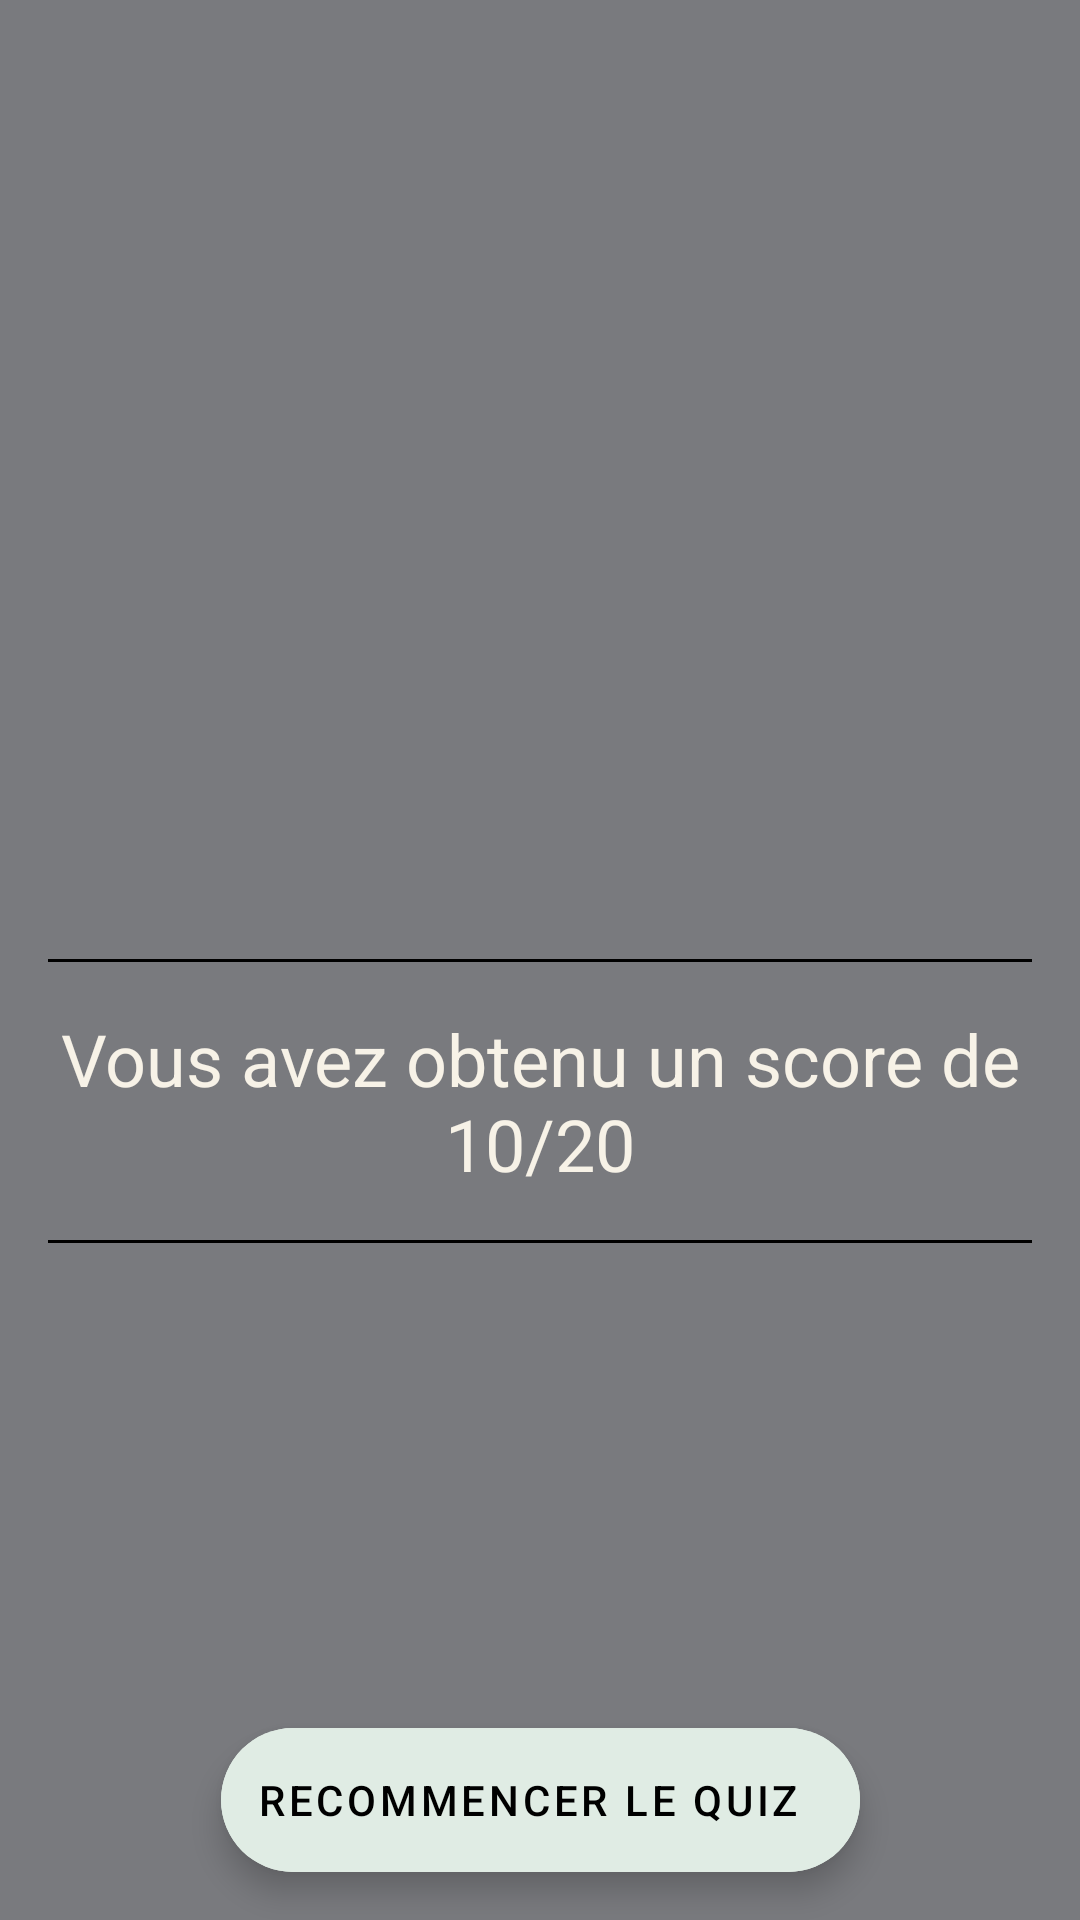

This screen was rendered from an Android layout file. Write that file and the resources it references.
<!-- AndroidManifest.xml: application theme Theme.TawhidQuiz -->
<!-- res/layout/activity_score.xml -->
<?xml version="1.0" encoding="utf-8"?>
<androidx.constraintlayout.widget.ConstraintLayout xmlns:android="http://schemas.android.com/apk/res/android"
    xmlns:app="http://schemas.android.com/apk/res-auto"
    xmlns:tools="http://schemas.android.com/tools"
    android:layout_width="match_parent"
    android:layout_height="match_parent"
    android:background="@color/brownHard"
    tools:context=".controler.ScoreActivity">

    <TextView
        android:id="@+id/lineTop"
        android:layout_width="match_parent"
        android:layout_height="1dp"
        android:layout_marginStart="16dp"
        android:layout_marginEnd="16dp"
        android:background="@android:color/black"
        app:layout_constraintBottom_toBottomOf="parent"
        app:layout_constraintEnd_toEndOf="parent"
        app:layout_constraintStart_toStartOf="parent"
        app:layout_constraintTop_toTopOf="parent" />

    <TextView
        android:id="@+id/lineBottom"
        android:layout_width="match_parent"
        android:layout_height="1dp"
        android:layout_marginStart="16dp"
        android:layout_marginTop="16dp"
        android:layout_marginEnd="16dp"
        android:background="@android:color/black"
        app:layout_constraintEnd_toEndOf="parent"
        app:layout_constraintStart_toStartOf="parent"
        app:layout_constraintTop_toBottomOf="@id/FinalScoreView" />


    <TextView
        android:id="@+id/FinalScoreView"
        android:layout_width="match_parent"
        android:layout_height="wrap_content"
        android:layout_marginStart="8dp"
        android:layout_marginTop="16dp"
        android:layout_marginEnd="8dp"
        android:gravity="center_horizontal"
        android:text="Vous avez obtenu un score de 10/20"
        android:textColor="#F7F2E7"
        android:textSize="24sp"
        app:layout_constraintEnd_toEndOf="parent"
        app:layout_constraintStart_toStartOf="parent"
        app:layout_constraintTop_toBottomOf="@+id/lineTop" />

    <com.google.android.material.floatingactionbutton.ExtendedFloatingActionButton
        android:id="@+id/restartFab"
        android:layout_width="wrap_content"
        android:layout_height="wrap_content"
        android:layout_margin="16dp"
        android:backgroundTint="#E0ECE4"
        android:elevation="16dp"
        android:text="Recommencer le Quiz"
        app:layout_constraintBottom_toBottomOf="parent"
        app:layout_constraintEnd_toEndOf="parent"
        app:layout_constraintStart_toStartOf="parent" />


</androidx.constraintlayout.widget.ConstraintLayout>
<!-- resources referenced by this layout -->
<resources>
  <color name="brownHard">#797A7E</color>
  <style name="Theme.TawhidQuiz" parent="Theme.MaterialComponents.DayNight.DarkActionBar">
          
          <item name="colorPrimary">@color/brownHard</item>
          <item name="colorPrimaryVariant">@color/brownLight</item>
          <item name="colorOnPrimary">@color/white</item>
          
          <item name="colorSecondary">@color/brownExtraLight</item>
          <item name="colorSecondaryVariant">@color/greenExtraLight</item>
          <item name="colorOnSecondary">@color/black</item>
          
          <item name="android:statusBarColor" tools:targetApi="l">?attr/colorPrimaryVariant</item>
          
      </style>
  <color name="brownLight">#D8D3CD</color>
  <color name="white">#FFFFFFFF</color>
  <color name="brownExtraLight">#F7F2E7</color>
  <color name="greenExtraLight">#E0ECE4</color>
  <color name="black">#FF000000</color>
</resources>
